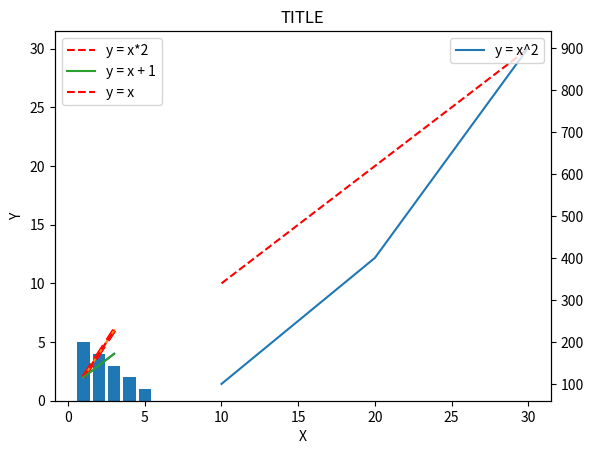

Reproduce this figure in Python.
# 如果是用pycharm运行，要把生成的图片关掉，才能弹出下一张图片

# 导入模块
import numpy as np
from matplotlib import pyplot as plt

# 1 折线图
# 1.1 折线图1
x = [1, 2, 3]
y = [2, 4, 6]
# color设置颜色，linewidth设置线宽，单位像素，linestyle默认为实线，“--”表示虚线
plt.plot(x, y, color='red', linewidth=3, linestyle='--')

# 绘制并展示图形
plt.show()  # 运行后得关掉弹出窗才能看到下一个图

# 1.1 折线图2-多条线
# 第一条线：y = x*2
x1 = np.array([1, 2, 3])
y1 = x1*2
# color设置颜色，linewidth设置线宽，单位像素，linestyle默认为实线，“--”表示虚线
plt.plot(x1, y1, color='red', linewidth=3, linestyle='--')

# 第二条线：y = x + 1
y2 = x1 + 1
plt.plot(x1, y2) # 使用默认参数画图

plt.show()

# 2 柱状图
x = [1, 2, 3, 4, 5]
y = [5, 4, 3, 2, 1]
plt.bar(x, y)
plt.show()

# 3 添加文字说明
x = [1, 2, 3]
y = [2, 4, 6]
plt.plot(x, y)
plt.title('TITLE')  # 添加标题
plt.xlabel('X')  # 添加X轴
plt.ylabel('Y')  # 添加Y轴
plt.show()  # 显示图片

# 4 添加图例
# 第一条线, 设定标签lable为y = x*2
x1 = np.array([1, 2, 3])
y1 = x1*2
plt.plot(x1, y1, color='red', linestyle='--', label='y = x*2')
# 第二条线, 设定标签lable为y = x + 1
y2 = x1 + 1
plt.plot(x1,y2,label='y = x + 1')

plt.legend(loc='upper left')# 图例位置设置为左上角
plt.show()

# 5 设置双坐标轴
# 第一条线, 设定标签lable为y = x
x1 = np.array([10, 20, 30])
y1 = x1
plt.plot(x1, y1, color='red', linestyle='--', label='y = x')
plt.legend(loc='upper left')  # 该图图例设置在左上角

plt.twinx()  # 设置双坐标轴

# 第二条线, 设定标签lable为y = x^2
y2 = x1*x1
plt.plot(x1, y2, label='y = x^2')
plt.legend(loc='upper right') # 改图图例设置在右上角

plt.show()

